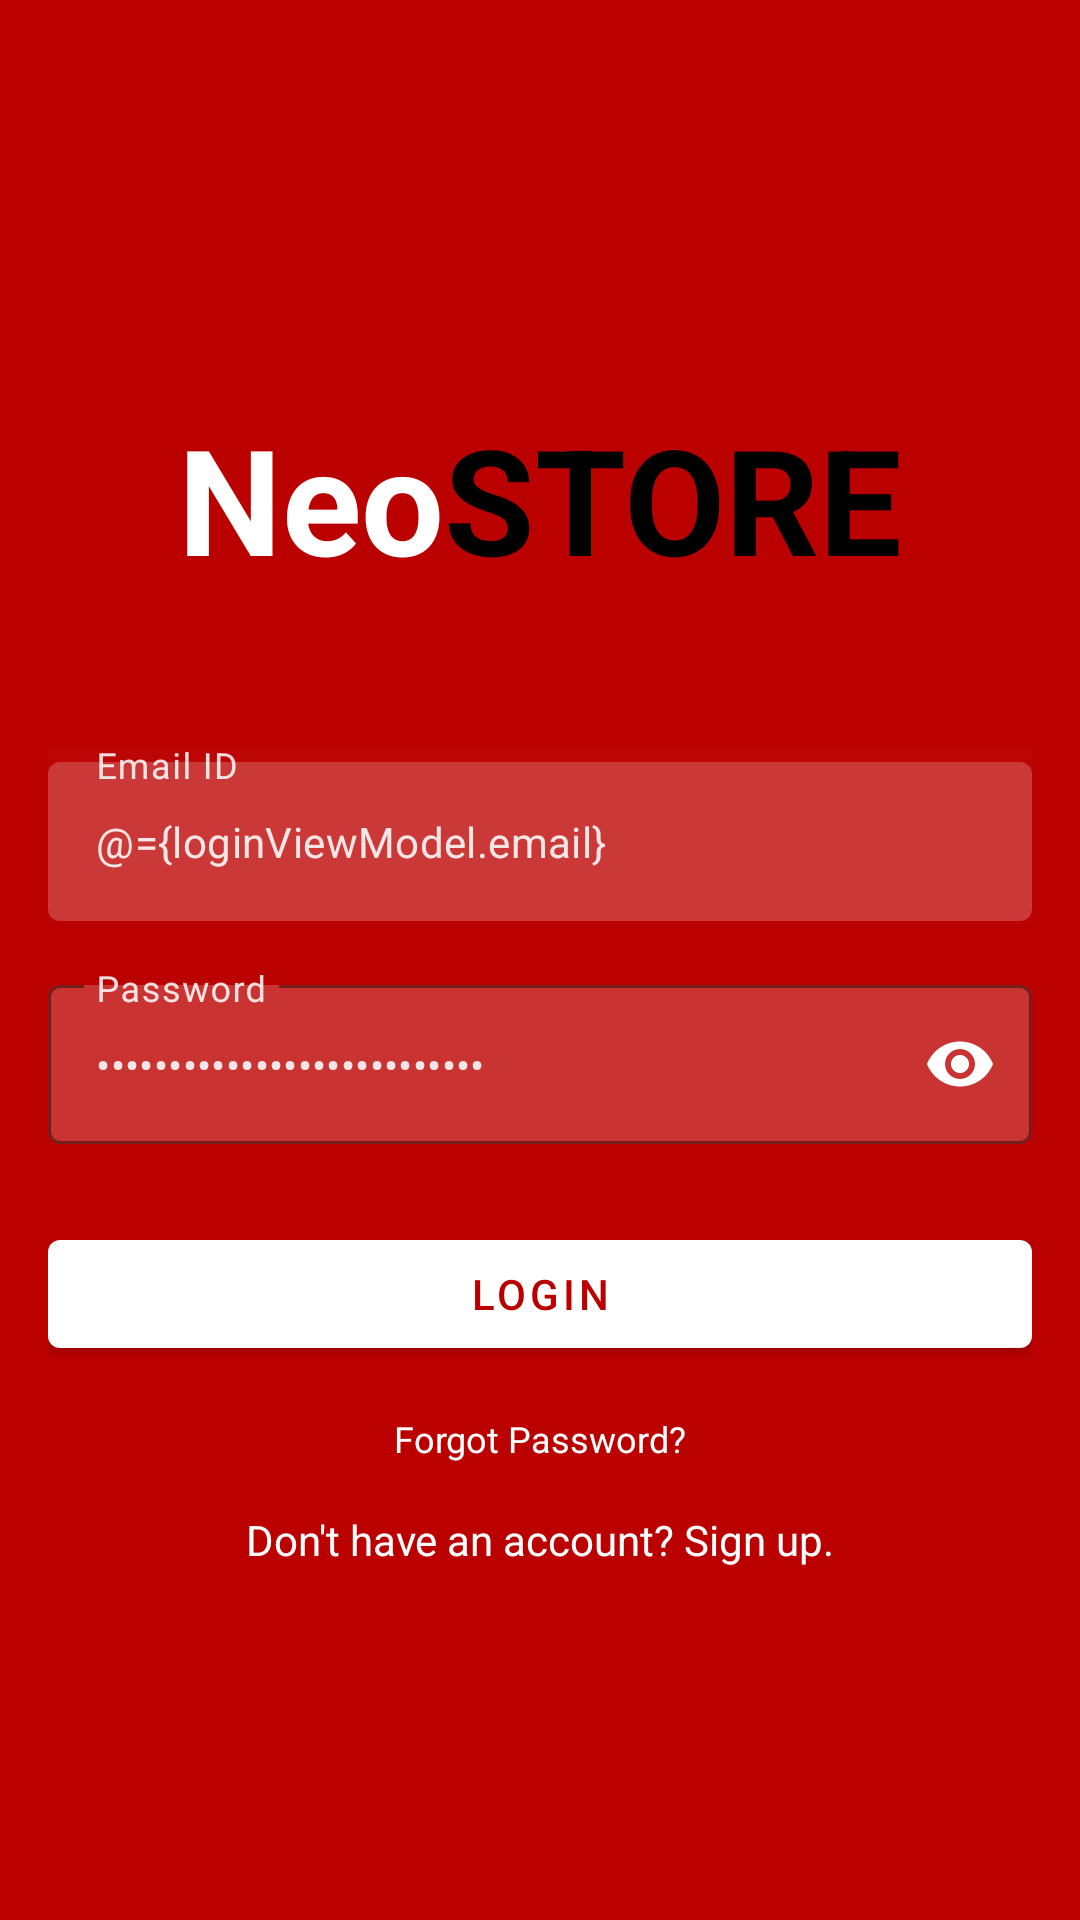

Layout XML and referenced resources for this Android screen:
<!-- AndroidManifest.xml: fallback theme Theme.MaterialComponents.DayNight.NoActionBar -->
<!-- res/layout/fragment_login.xml -->
<?xml version="1.0" encoding="utf-8"?>
<layout
        xmlns:tools="http://schemas.android.com/tools"
        xmlns:android="http://schemas.android.com/apk/res/android"
        xmlns:app="http://schemas.android.com/apk/res-auto">

    <data>
        <variable
                name="loginViewModel"
                type="com.deadshot.android.projectneostore.ui.login.LoginViewModel"/>
    </data>

    <androidx.coordinatorlayout.widget.CoordinatorLayout
            android:layout_width="match_parent"
            android:layout_height="match_parent">

    <androidx.core.widget.NestedScrollView
            android:id="@+id/main_layout"
            android:layout_width="match_parent"
            android:layout_height="match_parent"
            style="@style/LoginSignupStyle"
            android:padding="0dp">
        <androidx.constraintlayout.widget.ConstraintLayout
                android:layout_width="match_parent"
                android:layout_height="wrap_content"
                tools:ignore="ExtraText"
                tools:context="com.deadshot.android.projectneostore.ui.login.LoginFragment"
                android:paddingStart="16dp"
                android:paddingEnd="16dp"
                android:paddingTop="16dp"
                android:layout_gravity="center"
                android:theme="@style/AppTheme">

            //Appname "Store"
            <TextView
                    android:text="@string/app_second_name"
                    android:layout_width="wrap_content"
                    android:layout_height="wrap_content"
                    android:id="@+id/tv_AppSecondName"
                    style="@style/TextSyleAppName"
                    android:textColor="@android:color/black"
                    app:layout_constraintStart_toEndOf="@+id/tv_AppFirstName"
                    app:layout_constraintHorizontal_bias="0.5"
                    app:layout_constraintEnd_toEndOf="parent"
                    app:layout_constraintTop_toTopOf="parent"
            />

            //Appname "Neo"
            <TextView
                    android:text="@string/app_first_name"
                    android:layout_width="wrap_content"
                    android:layout_height="wrap_content"
                    android:id="@+id/tv_AppFirstName"
                    android:textColor="@android:color/white"
                    android:textSize="49sp"
                    app:layout_constraintStart_toStartOf="parent"
                    app:layout_constraintHorizontal_bias="0.5"
                    app:layout_constraintEnd_toStartOf="@+id/tv_AppSecondName"
                    app:layout_constraintHorizontal_chainStyle="packed"
                    app:layout_constraintBaseline_toBaselineOf="@+id/tv_AppSecondName"
                    android:textStyle="bold"
            />

            <com.google.android.material.textfield.TextInputLayout
                    android:hint="@string/email"
                    app:layout_constraintEnd_toEndOf="@+id/tv_AppSecondName"
                    app:layout_constraintStart_toStartOf="@+id/tv_AppFirstName"
                    style="@style/CustomInputLayout"
                    app:layout_constraintTop_toBottomOf="@+id/tv_AppSecondName"
                    android:id="@+id/usernameInputLayout"
                    app:boxStrokeColor="#CCFFFFFF"
                    app:hintTextColor="#DBFFFFFF"
                    app:helperTextTextColor="#99FFFFFF"
                    app:layout_constraintWidth_max="wrap"
                    app:layout_constraintWidth_min="wrap"
                    app:layout_constraintWidth_default="wrap"
                    app:layout_constrainedWidth="false"
                    app:boxBackgroundMode="outline" app:boxBackgroundColor="#33FFFFFF" app:boxStrokeWidth="0dp"
                    android:textColorHint="#DBFFFFFF" android:background="#05FFFFFF">

                <com.google.android.material.textfield.TextInputEditText
                        android:id="@+id/usernameInputEditLayout"
                        style="@style/InnerMaterialEditText"
                        android:layout_width="match_parent"
                        android:layout_height="wrap_content"
                        android:inputType="textEmailAddress"
                        android:text="@={loginViewModel.email}"
                        android:textSize="14sp" />

            </com.google.android.material.textfield.TextInputLayout>
            //Username

            //Password
            <com.google.android.material.textfield.TextInputLayout
                    android:layout_width="0dp"
                    android:layout_height="wrap_content"
                    android:hint="@string/password"
                    app:counterTextColor="@android:color/white"
                    style="@style/Widget.MaterialComponents.TextInputLayout.OutlinedBox"
                    android:textColorHint="#DBFFFFFF"
                    app:layout_constraintEnd_toEndOf="@+id/usernameInputLayout"
                    app:layout_constraintStart_toStartOf="@+id/usernameInputLayout"
                    android:layout_marginTop="@dimen/MarginTopMaterialInputLayout"
                    app:layout_constraintTop_toBottomOf="@+id/usernameInputLayout"
                    android:id="@+id/passwordInputLayout"
                    app:boxStrokeColor="#CCFFFFFF"
                    app:hintTextColor="#DBFFFFFF"
                    app:passwordToggleEnabled="true"
                    app:helperTextTextColor="@android:color/white"
                    app:boxBackgroundMode="outline" app:counterEnabled="false" app:boxBackgroundColor="#33FFFFFF"
                    app:passwordToggleTint="@android:color/white">

                <com.google.android.material.textfield.TextInputEditText
                        android:id="@+id/passwordInputEditLayout"
                        style="@style/InnerMaterialEditText"
                        android:layout_width="match_parent"
                        android:layout_height="wrap_content"
                        android:inputType="textPassword"
                        android:text="@={loginViewModel.password}"
                        android:textSize="14sp" />

            </com.google.android.material.textfield.TextInputLayout>

            //Login button

            <com.google.android.material.button.MaterialButton
                    android:id="@+id/btn_Login"
                    android:layout_width="0dp"
                    android:layout_height="wrap_content"
                    android:layout_marginTop="26dp"
                    android:onClick="@{() -> loginViewModel.onLoginButtonClick()}"
                    android:text="@string/login"
                    android:textColor="@color/colorPrimary"
                    android:textSize="14sp"
                    app:backgroundTint="@android:color/white"
                    app:layout_constraintEnd_toEndOf="@+id/passwordInputLayout"
                    app:layout_constraintStart_toStartOf="@+id/passwordInputLayout"
                    app:layout_constraintTop_toBottomOf="@+id/passwordInputLayout" />

            //forgot password

            <TextView
                    android:id="@+id/tv_ForgotPassword"
                    style="@style/focusableTextStyle"
                    android:layout_width="wrap_content"
                    android:layout_height="wrap_content"
                    android:layout_marginTop="16dp"
                    android:text="@string/forgotPassword"
                    android:textSize="12sp"
                    app:layout_constraintEnd_toEndOf="@+id/btn_Login"
                    app:layout_constraintStart_toStartOf="@+id/btn_Login"
                    app:layout_constraintTop_toBottomOf="@+id/btn_Login" />


            //Sign up

            <TextView
                    android:id="@+id/tv_LoginPageSignUp"
                    style="@style/focusableTextStyle"
                    android:layout_width="wrap_content"
                    android:layout_height="wrap_content"
                    android:layout_marginTop="16dp"
                    android:text="@string/loginPageSignUp"
                    android:textSize="14sp"
                    app:layout_constraintEnd_toEndOf="@+id/tv_ForgotPassword"
                    app:layout_constraintStart_toStartOf="@+id/tv_ForgotPassword"
                    app:layout_constraintTop_toBottomOf="@+id/tv_ForgotPassword" />

        </androidx.constraintlayout.widget.ConstraintLayout>
    </androidx.core.widget.NestedScrollView>
        <ProgressBar
                android:layout_width="wrap_content"
                android:layout_height="wrap_content" android:id="@+id/progress_bar" tools:visibility="visible"
                android:layout_gravity="center" android:visibility="gone" android:indeterminate="true"/>
    </androidx.coordinatorlayout.widget.CoordinatorLayout>

</layout>
<!-- resources referenced by this layout -->
<resources>
  <color name="colorPrimary">#BB0100</color>
  <dimen name="MarginTopMaterialInputLayout">16dp</dimen>
  <string name="app_first_name">Neo</string>
  <string name="app_second_name">STORE</string>
  <string name="email">Email ID</string>
  <string name="forgotPassword">Forgot Password?</string>
  <string name="login">Login</string>
  <string name="loginPageSignUp">Don\'t have an account? Sign up.</string>
  <string name="password">Password</string>
  <style name="AppTheme" parent="Theme.MaterialComponents.Light.NoActionBar">
          
          <item name="colorPrimary">@color/colorPrimary</item>
          <item name="colorPrimaryDark">@color/colorPrimaryDark</item>
          <item name="colorAccent">@color/colorAccent</item>
  
          <item name="textAppearanceHeadline6">@style/CustomHeadline6</item>
          <item name="textAppearanceOverline">@style/CustomOverline</item>
      </style>
  <style name="CustomInputLayout" parent="Widget.MaterialComponents.TextInputLayout.OutlinedBox">
          <item name="android:layout_width">match_parent</item>
          <item name="android:layout_height">wrap_content</item>
          <item name="android:textColorHint">#CCFFFFFF</item>
          <item name="android:maxWidth">500dp</item>
          <item name="android:minWidth">300dp</item>
          <item name="android:layout_marginTop">@dimen/MarginTopFirstElement</item>
          <item name="android:textColorHint" tools:ignore="DuplicateDefinition">#33FFFFFF</item>
      </style>
  <style name="InnerMaterialEditText">
          <item name="android:textColorHint">#DEFFFFFF</item>
          <item name="android:textColor">#DEFFFFFF</item>
          <item name="android:singleLine">true</item>
          <item name="android:textColorLink">#FFC107</item>
          <item name="android:textColorHighlight">#00BCD4</item>
          <item name="android:inputType">text</item>
      </style>
  <style name="LoginSignupStyle">
          <item name="android:padding">@dimen/login_page_padding</item>
          <item name="android:background">@color/colorPrimary</item>
      </style>
  <style name="TextSyleAppName">
          <item name="android:textSize">49sp</item>
          <item name="android:textStyle">bold</item>
      </style>
  <style name="focusableTextStyle">
          <item name="android:focusable">true</item>
          <item name="android:textColor">@android:color/white</item>
      </style>
  <color name="colorPrimaryDark">#9e0100</color>
  <color name="colorAccent">#F13281</color>
  <style name="CustomHeadline6" parent="TextAppearance.MaterialComponents.Headline6">
          <item name="android:textSize">16sp</item>
      </style>
  <style name="CustomOverline" parent="TextAppearance.MaterialComponents.Overline">
          <item name="android:textColor">#4F4F4F</item>
      </style>
  <dimen name="MarginTopFirstElement">50dp</dimen>
  <dimen name="login_page_padding">50dp</dimen>
</resources>
